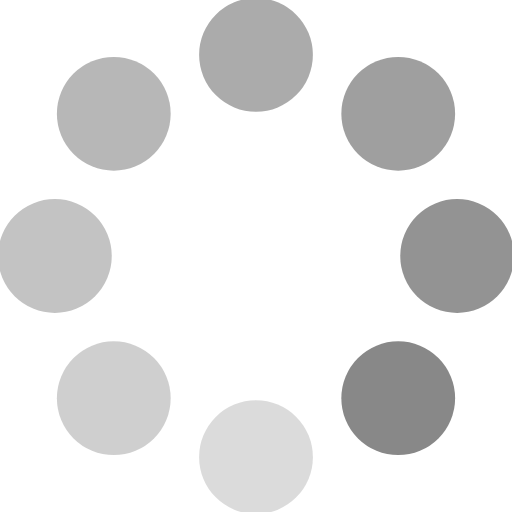
t = 0.00 s
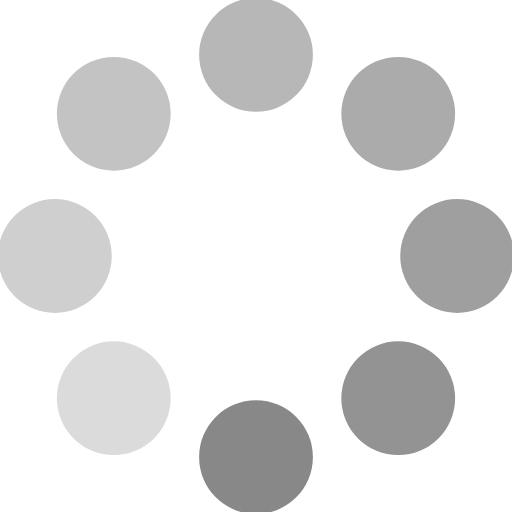
t = 0.14 s
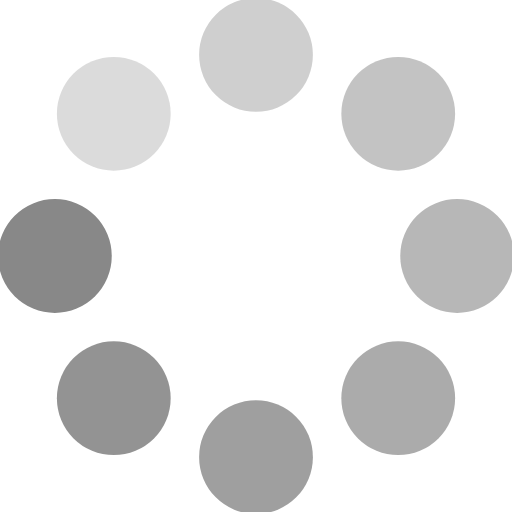
t = 0.26 s
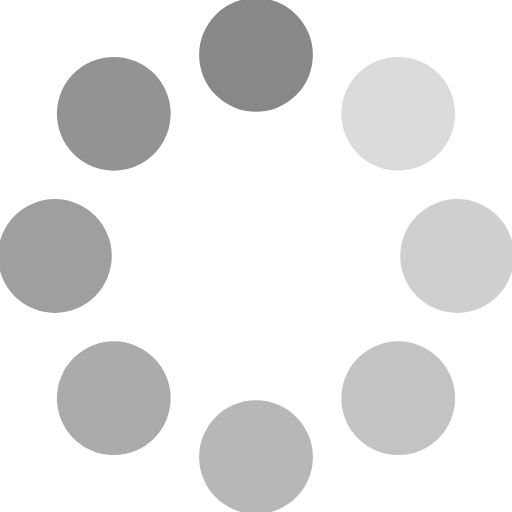
t = 0.40 s
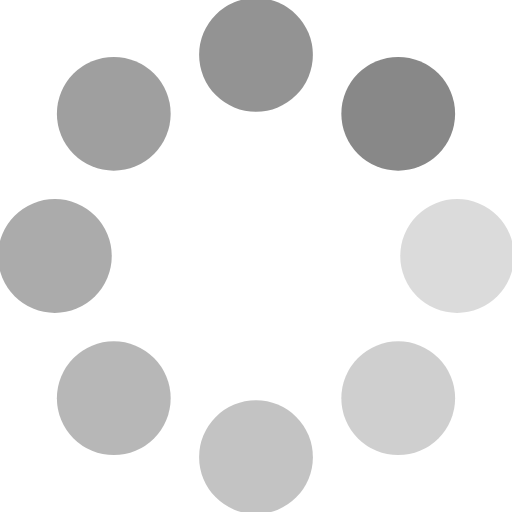
t = 0.54 s
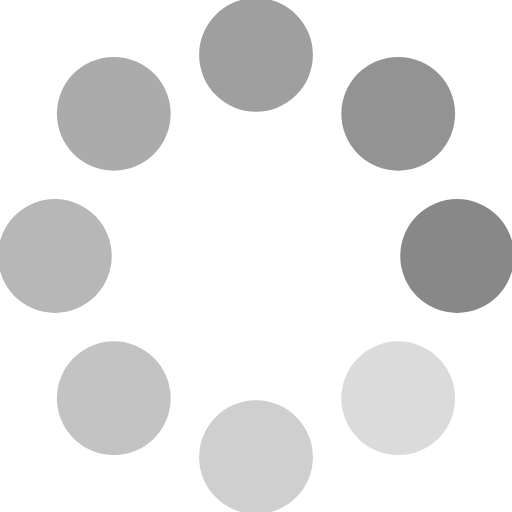
t = 0.64 s

The animated SVG that drew these frames (rendered in a browser with its animation timeline set to each time). Animation: 1 SMIL element (animateTransform=1); one cycle of 0.80 s, repeats indefinitely.

<?xml version="1.0" encoding="UTF-8" standalone="no"?>
<svg xmlns:svg="http://www.w3.org/2000/svg" xmlns="http://www.w3.org/2000/svg" xmlns:xlink="http://www.w3.org/1999/xlink" version="1.1" viewBox="-18 -18 36 36">
    <defs>
        <circle id="ref" cx="10" cy="10" r="4"/>
    </defs>
    <g id="a">
        <use xlink:href="#ref" transform="rotate(0)" style="fill:#888888;fill-opacity:1;stroke-width:0" />
        <use xlink:href="#ref" transform="rotate(45)" style="fill:#888888;fill-opacity:0.3;" />
        <use xlink:href="#ref" transform="rotate(90)" style="fill:#888888;fill-opacity:0.4;" />
        <use xlink:href="#ref" transform="rotate(135)" style="fill:#888888;fill-opacity:0.5;" />
        <use xlink:href="#ref" transform="rotate(180)" style="fill:#888888;fill-opacity:0.6;" />
        <use xlink:href="#ref" transform="rotate(225)" style="fill:#888888;fill-opacity:0.7;" />
        <use xlink:href="#ref" transform="rotate(270)" style="fill:#888888;fill-opacity:0.8;" />
        <use xlink:href="#ref" transform="rotate(315)" style="fill:#888888;fill-opacity:0.9;" />
        <animateTransform attributeName="transform" attributeType="XML" type="rotate" begin="0s" dur="0.8s" repeatCount="indefinite" calcMode="discrete" values="0; 45; 90; 135; 180; 225; 270; 315; 360" keyTimes="0.0; 0.1; 0.2; 0.3; 0.4; 0.5; 0.6; 0.7; 0.8" />
    </g>
</svg>
